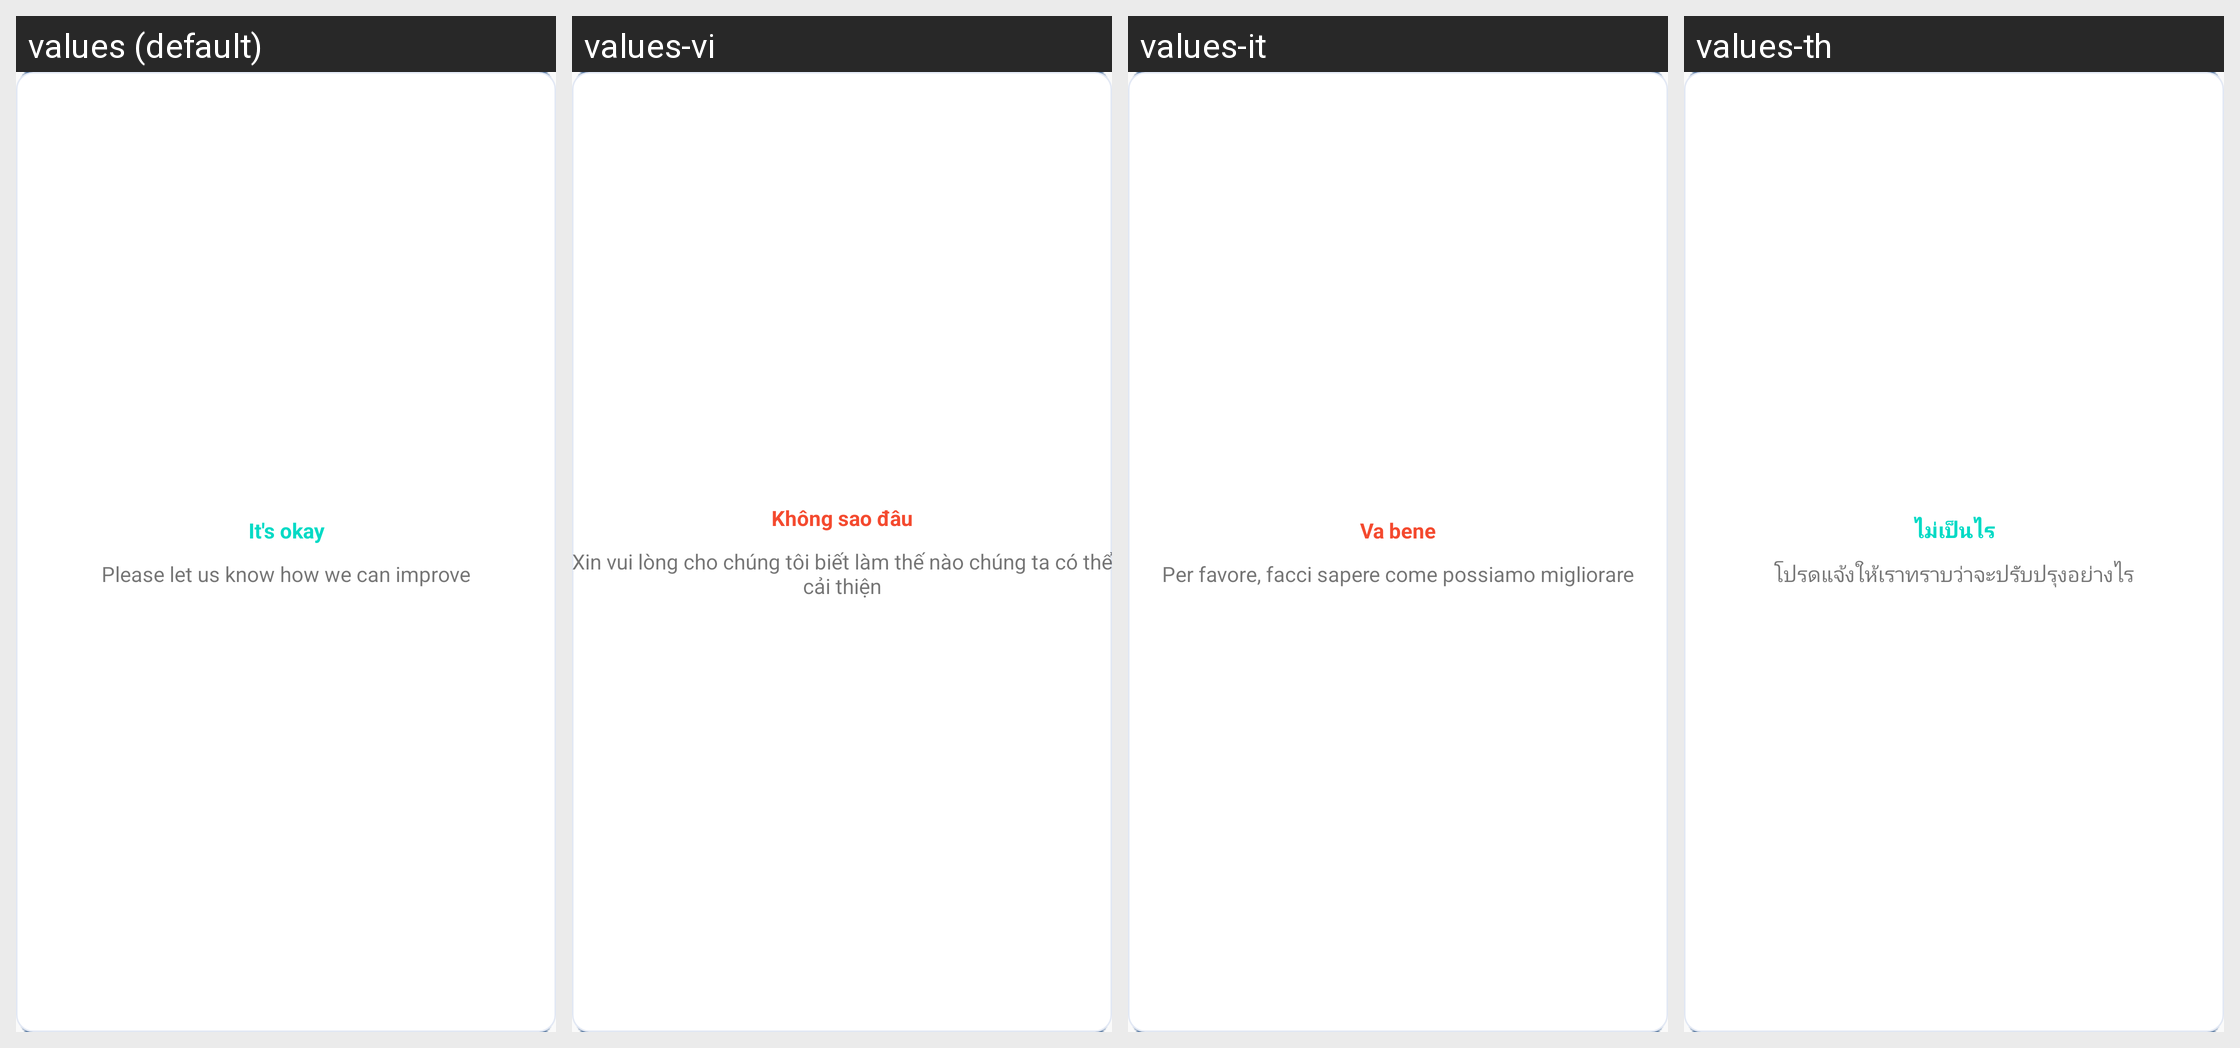

The Android screen above is rendered under several locales of the same app. Produce the string resources it draws, with the default and per-locale values.
Android screen res/layout/contact_popup_layout.xml rendered under 4 locales, left to right: values (default), values-vi, values-it, values-th. Device: Nexus 5 (rendered at 1080×1920; each locale shown at half size, 540×960, under a caption strip naming it); theme AppTheme.
Other locales in the repository, not shown: values-ar, values-cs, values-de, values-es, values-fil, values-fr, values-hr, values-in, values-ko, values-ms, values-nl, values-pl, values-pt, values-ru, values-sk, values-sl, values-sr, values-sv, values-tr.
Strings drawn on this screen, with the default value and each locale's value (text and hints the layout hard-codes, and strings that could not be matched under every locale, appear in the picture but are not listed):

it_okay
  values: It's okay
  values-vi: Không sao đâu
  values-it: Va bene
  values-th: ไม่เป็นไร

contact_text
  values: Please let us know how we can improve
  values-vi: Xin vui lòng cho chúng tôi biết làm thế nào chúng ta có thể cải thiện
  values-it: Per favore, facci sapere come possiamo migliorare
  values-th: โปรดแจ้งให้เราทราบว่าจะปรับปรุงอย่างไร
